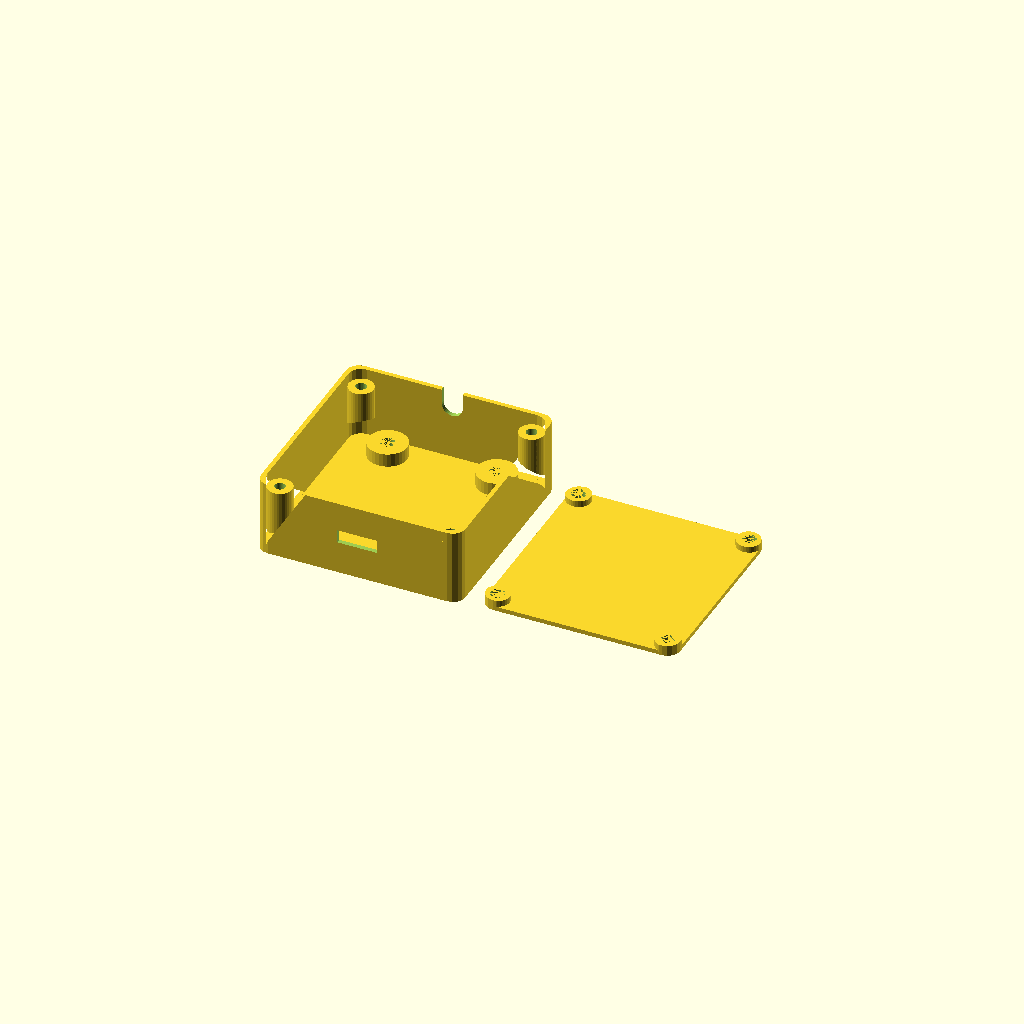
Cell 1 — every parameter at its default value.
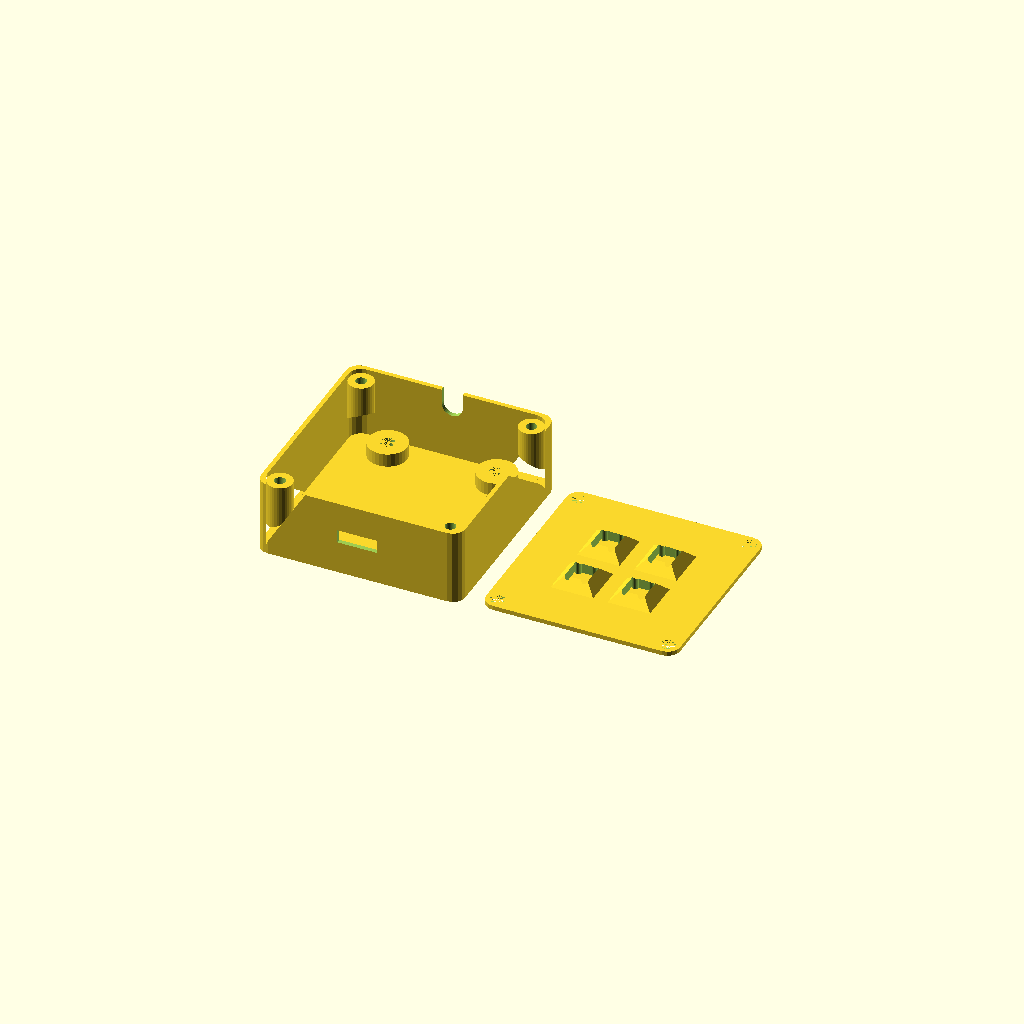
Cell 2: the same model with topButtons = true.
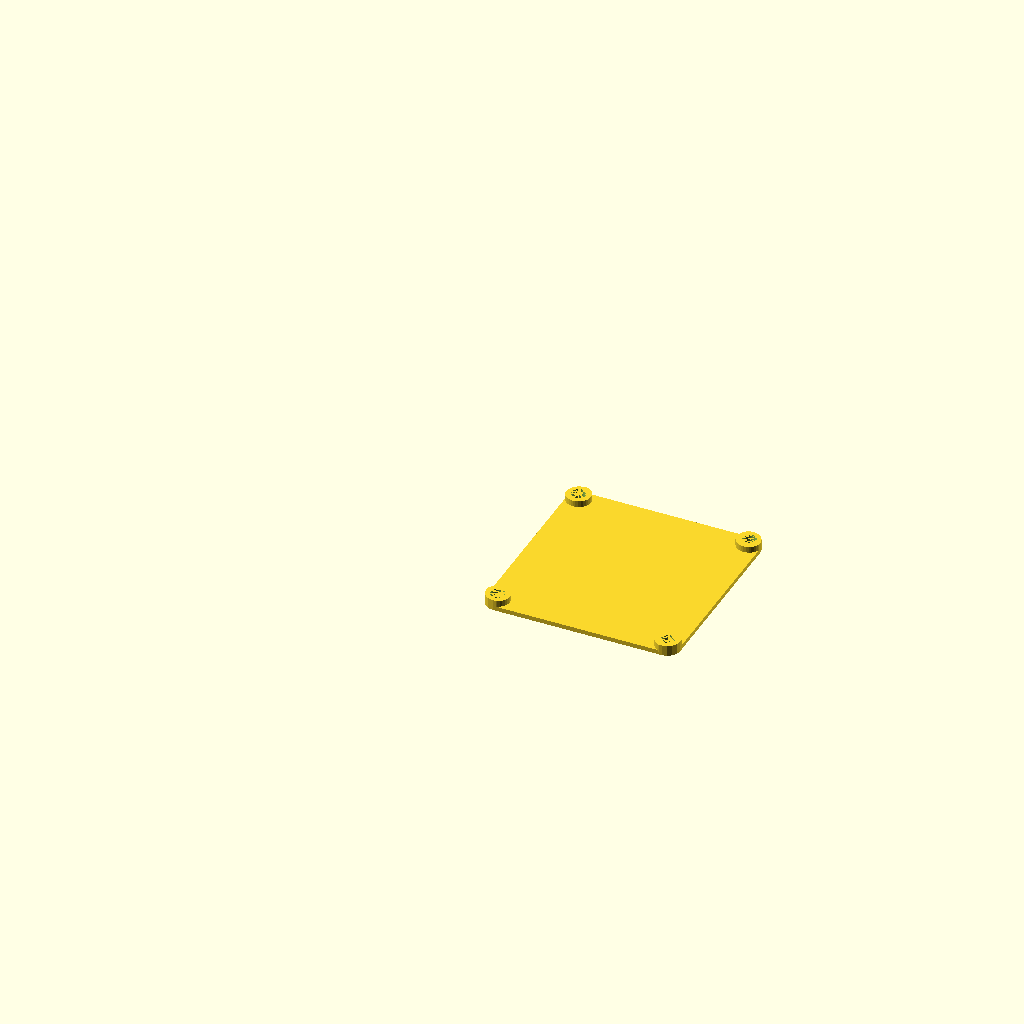
Cell 3: includeBottom = false (everything else at default).
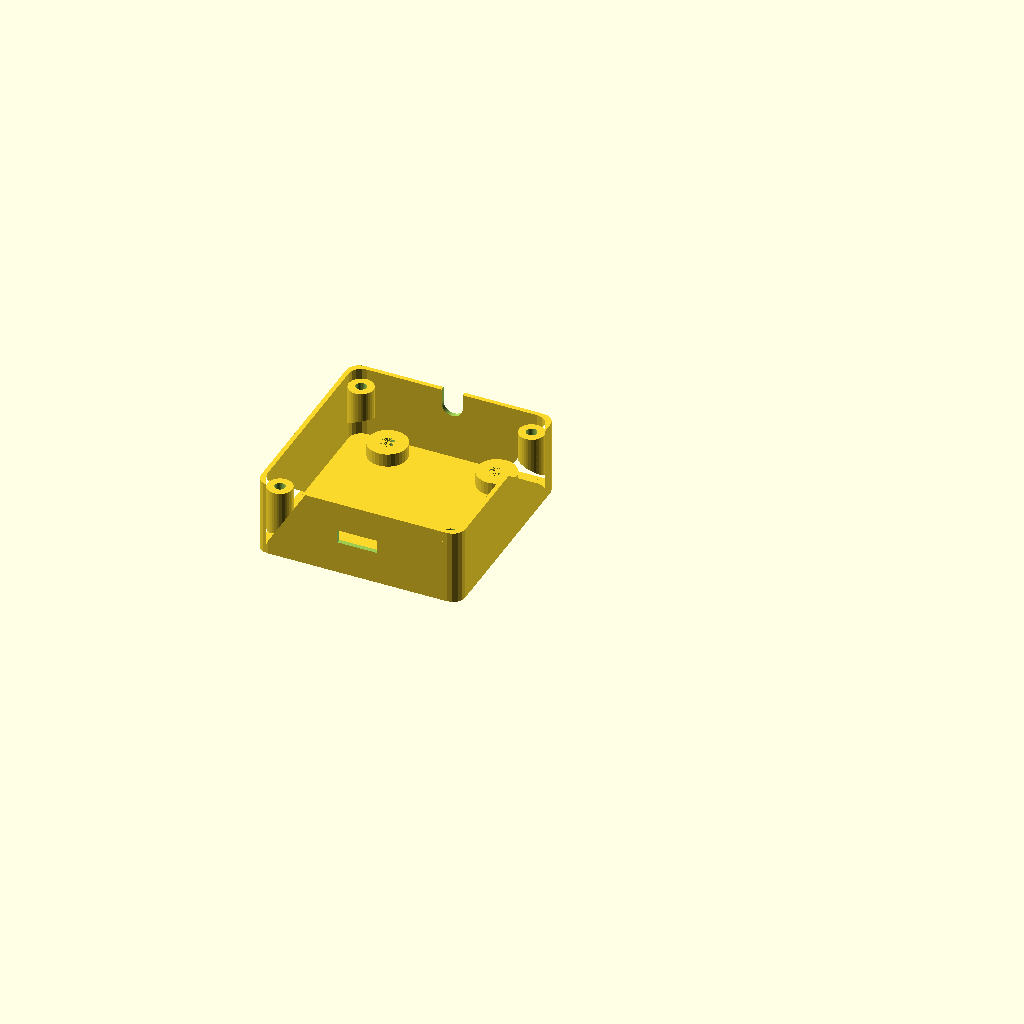
Cell 4 — includeLid set to false, the other parameters unchanged.
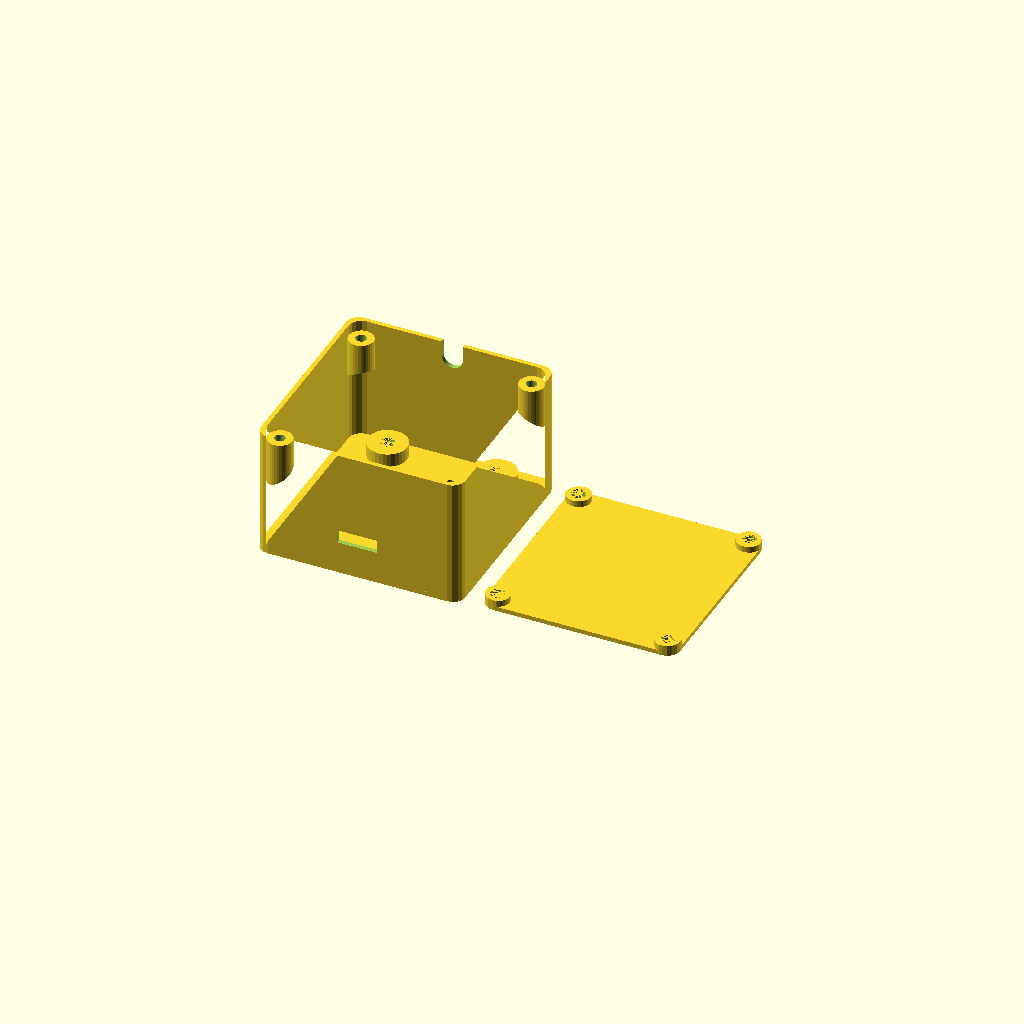
Cell 5 — addToHeight set to 30, the other parameters unchanged.
One fixed orthographic camera (rotation 55°, 0°, 25°; colour scheme Cornfield) for every cell.
The OpenSCAD source (paddleconverter-standalone.scad):
// This file was processed by resolve-include.py [https://github.com/arpruss/miscellaneous-scad/blob/master/scripts/resolve-include.py] 
// to include  all the dependencies inside one file.

topButtons = false;
includeBottom = true;
includeLid = true;
addToHeight = 15;
width = 55;
length = 56;
corner = 3;
wall = 1.25;
cableCutout = 6;
usbHoleWidth = 11.3;
usbHoleHeight = 5.65;
usbHoleCenterOffsetFromBase = 6.1;
screwHole = 3;
screwBiggerHole = 4;
screwHeadDiameter = 8;
screwHeadInset = 2;
screwBearingWallMinimum = 3;
screwHoleWall = 2;
screwGrabLength = 6;
pcbScrewHorizontalSpacing = 30.7; // pcbholdernarrower
pcbScrew1DistanceFromFront = 5;
pcbScrew2DistanceFromFront = 50;
pcbScrewHole = 4;
pcbScrewHeadDiameter = 7;
pcbScrewHeadInset = 2;
lidTolerance = 0.2;
buttonWellWidth = 6.5;
buttonWellLength = 6.5;
buttonWellHeight = 2.75;
buttonLegHoleDiameter = 1.75;
buttonLegXSpacing = 4.6;
buttonLegYSpacing = 6.21;
buttonSpacing = 16;
buttonColumns = 2;
buttonRows = 2;

module end_of_parameters_dummy() {}


//BEGIN DEPENDENCY: use <roundedSquare.scad>;
module roundedSquare(size=[10,10], radius=1, center=false, $fn=16) {
    size1 = (size+0==size) ? [size,size] : size;
    if (radius <= 0) {
        square(size1, center=center);
    }
    else {
        translate(center ? -size1/2 : [0,0])
        hull() {
            translate([radius,radius]) circle(r=radius);
            translate([size1[0]-radius,radius]) circle(r=radius);
            translate([size1[0]-radius,size1[1]-radius]) circle(r=radius);
            translate([radius,size1[1]-radius]) circle(r=radius);
        }
    }
}

module roundedCube(size=[10,10,10], radius=1, center=false, $fn=16) {
    linear_extrude(height=size[2])
    roundedSquare(size=[size[0],size[1]], radius=radius, center=center);
}

module roundedOpenTopBox(size=[10,10,10], radius=2, wall=1, solid=false) {
    render(convexity=2)
    difference() {
        linear_extrude(height=size[2]) roundedSquare(size=[size[0],size[1]], radius=radius);
        if (!solid) {
            translate([0,0,wall])
            linear_extrude(height=size[2]-wall)
            translate([wall,wall]) roundedSquare(size=[size[0]-2*wall,size[1]-2*wall], radius=radius-wall);
        }
    }
}

//END DEPENDENCY: use <roundedSquare.scad>;


//BEGIN DEPENDENCY: use <pointHull.scad>;
function _slice(list,start,end=undef) =
    let(end = end==undef?len(list):end)
    [for(i=[start:1:end-1]) list[i]];

function _delete(list,pos) =
    let(l=len(list))
    pos == 0 ? [for(i=[1:1:l-1]) list[i]] :
    pos >= l-1 ? [for(i=[0:1:pos-1]) list[i]] :
    concat([for(i=[0:1:pos-1]) list[i]],
        [for(i=[pos+1:1:l-1]) list[i]]);

function _areCollinear(a,b,c) = cross(b-a,c-a) == [0,0,0];

function _areCoplanar(a,b,c,d) = (d-a)*cross(b-a,c-a) == 0;

function _findNoncollinear(list,point1,point2,pos=0) =
    pos >= len(list) ? undef :
    ! _areCollinear(point1,point2,list[pos]) ? pos :
    _findNoncollinear(list,point1,point2,pos=pos+1);

function _findNoncoplanar(list,point1,point2,point3,pos=0) =
   pos >= len(list) ? undef :
   ! _areCoplanar(point1,point2,point3,list[pos]) ? pos :
        _findNoncoplanar(list,point1,point2,point3,pos=pos+1);

function _isBoundedBy(a,face,strict=false) =
    cross(face[1]-face[0],face[2]-face[0])*(a-face[0]);

function _makeTet(a,b,c,d) =
    _isBoundedBy(d,[a,b,c]) >= 0 ?
        [[a,b,c],[b,a,d],[c,b,d],[a,c,d]] :
        [[c,b,a],[d,a,b],[d,b,c],[d,c,a]];

function _findTri(list) =
    let(l2=_unique(list))
    assert(len(l2)>=3)
    let(a=l2[0],
        b=l2[1],
        l3=_slice(l2,2),
        ci=_findNoncollinear(l3,a,b),
        c=assert(ci != undef) l3[ci],
        l4=_delete(l3,ci))
        [[a,b,c],l4];

function _findTet(list) =
    let(ft=_findTri(list),
        tri=ft[0],
        l4=ft[1],
        di=assert(len(l4)>0) _findNoncoplanar(l4,tri[0],tri[1],tri[2]),
        d=assert(di != undef) l4[di],
        l5=_delete(l4,di))
        [_makeTet(tri[0],tri[1],tri[2],d),l5];

function _find(list,value) =
    let(m=search([value],list,1)[0])
    m==[] ? undef : m;

function _unique(list,soFar=[],pos=0) =
    pos >= len(list) ? soFar :
    _find(soFar,list[pos]) == undef ? _unique(list,soFar=concat(soFar,[list[pos]]),pos=pos+1) :
    _unique(list,soFar=soFar,pos=pos+1);

function _makePointsAndFaces(triangles) =
    let(points=_unique([for(t=triangles) for(v=t) v]))
        [points, [for(t=triangles) [for(v=t) _find(points,v)]]];

function _sameSide(p1,p2, a,b) =
    let(cp1 = cross(b-a, p1-a),
        cp2 = cross(b-a, p2-a))
        cp1*cp2 >= 0;

function _insideTriangle(p, t) =
    _sameSide(p,t[0],t[1],t[2]) &&
    _sameSide(p,t[1],t[0],t[2]) &&
    _sameSide(p,t[2],t[0],t[1]);


function _satisfiesConstraint(p, triangle) =
    let(c=_isBoundedBy(p, triangle))
    c > 0 || (c == 0 && _insideTriangle(p, triangle));


function _insidePoly(p, triangles, pos=0) =
    pos >= len(triangles) ? true :
    !_satisfiesConstraint(p, triangles[pos]) ? false :
    _insidePoly(p, triangles, pos=pos+1);

function _outerEdges(triangles) =
        let(edges=[for(t=triangles) for(e=[[t[0],t[1]],
                [t[1],t[2]],
                [t[2],t[0]]]) e])
        [for(e=edges) if(undef == _find(edges,[e[1],e[0]])) e];

function _unlit(triangles, p) = [for(t=triangles) if(_isBoundedBy(p, t) >= 0) t];

function _addToHull(h, p) =
    let(unlit = _unlit(h,p),
        edges = _outerEdges(unlit))
        concat(unlit, [for(e=edges) [e[1],e[0],p]]);

function _expandHull(h, points, pos=0) =
    pos >= len(points) ? h :
    !_insidePoly(points[pos],h) ?  _expandHull(_addToHull(h,points[pos]),points,pos=pos+1) :
    _expandHull(h, points, pos=pos+1);

function pointHull3D(points) =
    let(ft=_findTet(points))
        _expandHull(ft[0], ft[1]);

function _traceEdges(edgeStarts,edgeEnds,soFar=undef) =
    soFar==undef ? _traceEdges(edgeStarts,edgeEnds,[edgeStarts[0]]) :
    assert(soFar[len(soFar)-1] != undef)
    len(soFar)>1 && soFar[len(soFar)-1] == soFar[0] ? _slice(soFar,1) :
    _traceEdges(edgeStarts,edgeEnds,soFar=concat(soFar,[edgeEnds[_find(edgeStarts,soFar[len(soFar)-1])]]));

function _project(v) = [v[0],v[1]];

function pointHull2D(points) =
    let(
        p3d = concat([[0,0,1]],
            [for(p=points) [p[0],p[1],0]]),
        h = pointHull3D(p3d),
        edgeStarts = [for(t=h) if(t[0][2]==1 || t[1][2]==1 || t[2][2]==1)
                t[0][2]==1 ? _project(t[1]) :
                t[1][2]==1 ? _project(t[2]) :
                _project(t[0]) ],
        edgeEnds = [for(t=h) if(t[0][2]==1 || t[1][2]==1 || t[2][2]==1)
                t[0][2]==1 ? _project(t[2]) :
                t[1][2]==1 ? _project(t[0]) :
                _project(t[1]) ])
        _traceEdges(edgeStarts,edgeEnds,soFar=[edgeStarts[0]]);

function pointHull(points) =
    len(points[0]) == 2 ? pointHull2D(points) :
        pointHull3D(points);

module pointHull(points) {
    if (len(points[0])==2) {
        polygon(pointHull2D(points));
    }
    else {
        paf = _makePointsAndFaces(pointHull3D(points));
        polyhedron(points=paf[0],faces=paf[1]);
    }
}

function extractPointsFromHull(h) =
    _unique(
        is_num(h[0][0]) ? h : [for(t=h) for(v=t) v] );

function _d22(a00,a01,a10,a11) = a00*a11-a01*a10;

function _determinant3x3(m) = m[0][0]*_d22(m[1][1],m[1][2],m[2][1],m[2][2])
    -m[0][1]*_d22(m[1][0],m[1][2],m[2][0],m[2][2])
    +m[0][2]*_d22(m[1][0],m[1][1],m[2][0],m[2][1]);

function _determinant2x2(m) = _d22(m[0][0],m[0][1],m[1][0],m[1][1]);

// Cramer's rule
// n.b. Determinant of matrix is the same as of its transpose
function _solve3(a,b,c) =
    let(det=_determinant3x3([a[0],b[0],c[0]]))
    det == 0 ? undef :
    let(rhs=[a[1],b[1],c[1]],
        col0=[a[0][0],b[0][0],c[0][0]],
        col1=[a[0][1],b[0][1],c[0][1]],
        col2=[a[0][2],b[0][2],c[0][2]])
    [_determinant3x3([rhs,col1,col2]),
    _determinant3x3([col0,rhs,col2]),
    _determinant3x3([col0,col1,rhs])]/det;

function _solve2(a,b) =
    let(det=_determinant2x2([a[0],b[0]]))
    det == 0 ? undef :
    let(rhs=[a[1],b[1]],
        col0=[a[0][0],b[0][0]],
        col1=[a[0][1],b[0][1]])
    [_determinant2x2([rhs,col1]),
    _determinant2x2([col0,rhs])]/det;

function _satisfies(p,constraint) =
    p*constraint[0] <= constraint[1];

function _linearConstraintExtrema(constraints,constraintsMarked=false) =
        let(c=_unique(constraints),
            n=len(c))
        len(c[0][0]) == 3 ?
        [
        for(i=[0:1:n-1]) for(j=[i+1:1:n-1]) for(k=[j+1:1:n-1]) let(p=_solve3(c[i],c[j],c[k])) if(p!=undef && _satisfiesAll(p,c,except1=i,except2=j,except3=k)) constraintsMarked?[p,[i,j,k]]:p
        ] :
        [
        for(i=[0:1:n-1]) for(j=[i+1:1:n-1]) let(p=_solve2(c[i],c[j])) if(p!=undef && _satisfiesAll(p,c,except1=i,except2=j)) constraintsMarked?[p,[i,j,-1]]:p
        ];

function _satisfiesAll(p,c,except1=undef,except2=undef,except3=undef,pos=0) =
        pos >= len(c) ? true :
        except1 == pos || except2 == pos || except3 == pos || _satisfies(p,c[pos]) ? _satisfiesAll(p,c,except1,except2,except3,pos=pos+1) :
        false;


module linearConstraintShape(constraints) {
    pointHull(_linearConstraintExtrema(constraints));
}

// 3D inly
function _onPlane(v,planeIndex,data,pos=0) =
    pos >= len(data) ? false :
    data[pos][0] == v && (data[pos][1][0] == planeIndex || data[pos][1][1] == planeIndex || data[pos][1][2] == planeIndex) ? true :
    _onPlane(v,planeIndex,data,pos=pos+1);

// 3D only
function _getFaceOnPlane(planeIndex,triangles,data) =
    let(trianglesOnPlane = [for(t=triangles) if (_onPlane(t[0],planeIndex,data) &&
        _onPlane(t[1],planeIndex,data) &&
        _onPlane(t[2],planeIndex,data)) t],
        outer = _outerEdges(trianglesOnPlane),
        edgeStarts = [for(e=outer) e[0]],
        edgeEnds = [for(e=outer) e[1]]
    ) len(outer) == 0 ? undef : echo("se",edgeStarts,edgeEnds) _traceEdges(edgeStarts,edgeEnds);

// 3D only, does not work if there are multiple planes defined by the same constraint
function linearConstraintPointsAndFaces(constraints) =
    let(data=_linearConstraintExtrema(constraints,constraintsMarked=true),
    extremePoints=[for(d=data) d[0]],

    triangles=pointHull(extremePoints),
    hullPoints=extractPointsFromHull(triangles),
    faces=[for (i=[0:len(constraints)-1]) [for(v=_getFaceOnPlane(i,triangles,data)) if(v != undef) _find(hullPoints,v)]]
    )
    [hullPoints,faces];

function hullPoints(points) =
    extractPointsFromHull(pointHull(points));

module dualHull(points) {
    p = hullPoints(points);
    constraints = [for(v=p) [v,v*v]];
    linearConstraintShape(constraints);
}


//END DEPENDENCY: use <pointHull.scad>;



module dummy() {}

nudge = 0.001;
$fn = 32;

pcbScrews = [ [pcbScrewHorizontalSpacing/2, pcbScrew1DistanceFromFront ],
    [-pcbScrewHorizontalSpacing/2, pcbScrew1DistanceFromFront ],
    [pcbScrewHorizontalSpacing/2, pcbScrew2DistanceFromFront ],
    [-pcbScrewHorizontalSpacing/2, pcbScrew2DistanceFromFront ]
];

lidPillar=screwHole+2*screwHoleWall;

lidScrews = [[-width/2+lidPillar/2,lidPillar/2],[width/2-lidPillar/2,lidPillar/2],[-width/2+lidPillar/2,length-lidPillar/2],[width/2-lidPillar/2,length-lidPillar/2]];
lidScrewAngles = [45,135,-45,-135];

extraHeight = pcbScrewHeadInset+max(wall,screwBearingWallMinimum)-wall+wall;

bottomHeight = addToHeight+extraHeight;

module base(wall) {
    roundedSquare([width+2*wall,length+2*wall],radius=lidPillar/2,center=true);
}

module buttonBezel(positive=true) {
    if (positive)  {
        h = buttonWellHeight+nudge;
    translate([0,0,wall-nudge]) {
        difference() {
            pointHull(
                [for (w=[0,h]) for (i=[-1,1]) for(j=[-1,1]) [i*(buttonWellWidth/2+w),j*(buttonWellLength/2+w),h-w]]);
            cube([buttonWellWidth,buttonWellLength,h*3],center=true);
            }
        }
    }
    else {
        translate([0,0,-nudge]) {
            h = buttonWellHeight+wall+2*nudge;
            for (i=[-1,1]) for(j=[-1,1]) translate([i*buttonLegXSpacing/2,j*buttonLegYSpacing/2,0]) cylinder(d=buttonLegHoleDiameter,h=h);
        }
    }
}

module doTopButtons(positive=true) {
    if (topButtons) {
        for (i=[0:buttonColumns-1]) for (j=[0:buttonRows-1]) translate([-(buttonColumns-1)*buttonSpacing/2+buttonSpacing*i,length/2-(buttonRows-1)*buttonSpacing/2+buttonSpacing*j,0]) buttonBezel(positive);
    }
}

module lid() {
    difference() {
        union() {
            translate([0,length/2,0])
            linear_extrude(height=wall) base(-lidTolerance);
            if (!topButtons) linear_extrude(height=screwBearingWallMinimum) intersection() {
                for(s=lidScrews) translate(s) circle(d=screwHole+2*screwHoleWall);
                translate([0,length/2,0]) base(-lidTolerance);
            }
            doTopButtons(positive=true);
        }
        for(s=lidScrews) translate(s) translate([0,0,-nudge]) cylinder(d=screwBiggerHole,h=(topButtons ? wall : max(screwBearingWallMinimum,wall))+2*nudge);
        doTopButtons(positive=false);
    }
}

module box(height) {
    translate([0,length/2,0]) {
        linear_extrude(height=wall) base(wall);
        linear_extrude(height=height+wall)
        difference() {
            base(wall);
            base(0);
        }
    }
}

module screwHead(positive,headDiameter,headInset,hole) {
    h = headInset+max(wall,screwBearingWallMinimum);
    if (positive) {
        cylinder(d=headDiameter+2*screwHoleWall,h=h);
    }
    else {
        translate([0,0,-nudge]) {
            cylinder(d=headDiameter,h=headInset);
            cylinder(d=hole,h=h+2*nudge);
        }
    }
}

module bottom() {
    difference() {
        union() {
            box(bottomHeight);
            for (p=pcbScrews)
                translate(p) screwHead(true,pcbScrewHeadDiameter,pcbScrewHeadInset,pcbScrewHole);
        }
        for (p=pcbScrews)
            translate(p) screwHead(false,pcbScrewHeadDiameter,pcbScrewHeadInset,pcbScrewHole);
    }
    for(i=[0:1:len(lidScrews)-1])
        translate(lidScrews[i]) rotate([0,0,lidScrewAngles[i]]) screwHolder();
}

module screwHolder() {
    d = lidPillar;
    h = screwGrabLength+d;
    translate([0,0,bottomHeight-(topButtons ? wall : max(wall,screwBearingWallMinimum ))-h+wall])
    difference() {
        intersection() {
            cylinder(d=screwHole+2*screwHoleWall+nudge,h=h);
            pointHull([[-d/2,-d/2,0],[-d/2,d/2,0],[d,-d/2,d],[d,d/2,d],[-d/2,-d/2,h],[-d/2,d/2,h],[d/2,d/2,h],[d/2,-d/2,h]]);
        }
        translate([0,0,-h]) cylinder(d=screwHole,h=3*h);
    }
}

module usbCutout() {
    h0 = pcbScrewHeadInset+max(wall,screwBearingWallMinimum);
    translate([0,0,h0+usbHoleCenterOffsetFromBase]) cube([usbHoleWidth,usbHoleHeight,wall*3],center=true);
}


if (includeBottom)
difference() {
    bottom();
    usbCutout();
    translate([0,length,bottomHeight-cableCutout/2])
    rotate([270,0,0])
    translate([0,0,-5])
    rotate([0,0,180])
    {
    cylinder(d=cableCutout,h=100);
    translate([-cableCutout/2,0,0]) cube([cableCutout,cableCutout+100,100]);
    }
}

if (includeLid) translate([width+wall+5,0,0]) lid();
Customizer parameters (derived from the source; name, type, default, range or options):
topButtons: bool, default false
includeBottom: bool, default true
includeLid: bool, default true
addToHeight: number, default 15
width: number, default 55
length: number, default 56
corner: number, default 3
wall: number, default 1.25
cableCutout: number, default 6
usbHoleWidth: number, default 11.3
usbHoleHeight: number, default 5.65
usbHoleCenterOffsetFromBase: number, default 6.1
screwHole: number, default 3
screwBiggerHole: number, default 4
screwHeadDiameter: number, default 8
screwHeadInset: number, default 2
screwBearingWallMinimum: number, default 3
screwHoleWall: number, default 2
screwGrabLength: number, default 6
pcbScrewHorizontalSpacing: number, default 30.7
pcbScrew1DistanceFromFront: number, default 5
pcbScrew2DistanceFromFront: number, default 50
pcbScrewHole: number, default 4
pcbScrewHeadDiameter: number, default 7
pcbScrewHeadInset: number, default 2
lidTolerance: number, default 0.2
buttonWellWidth: number, default 6.5
buttonWellLength: number, default 6.5
buttonWellHeight: number, default 2.75
buttonLegHoleDiameter: number, default 1.75
buttonLegXSpacing: number, default 4.6
buttonLegYSpacing: number, default 6.21
buttonSpacing: number, default 16
buttonColumns: number, default 2
buttonRows: number, default 2
